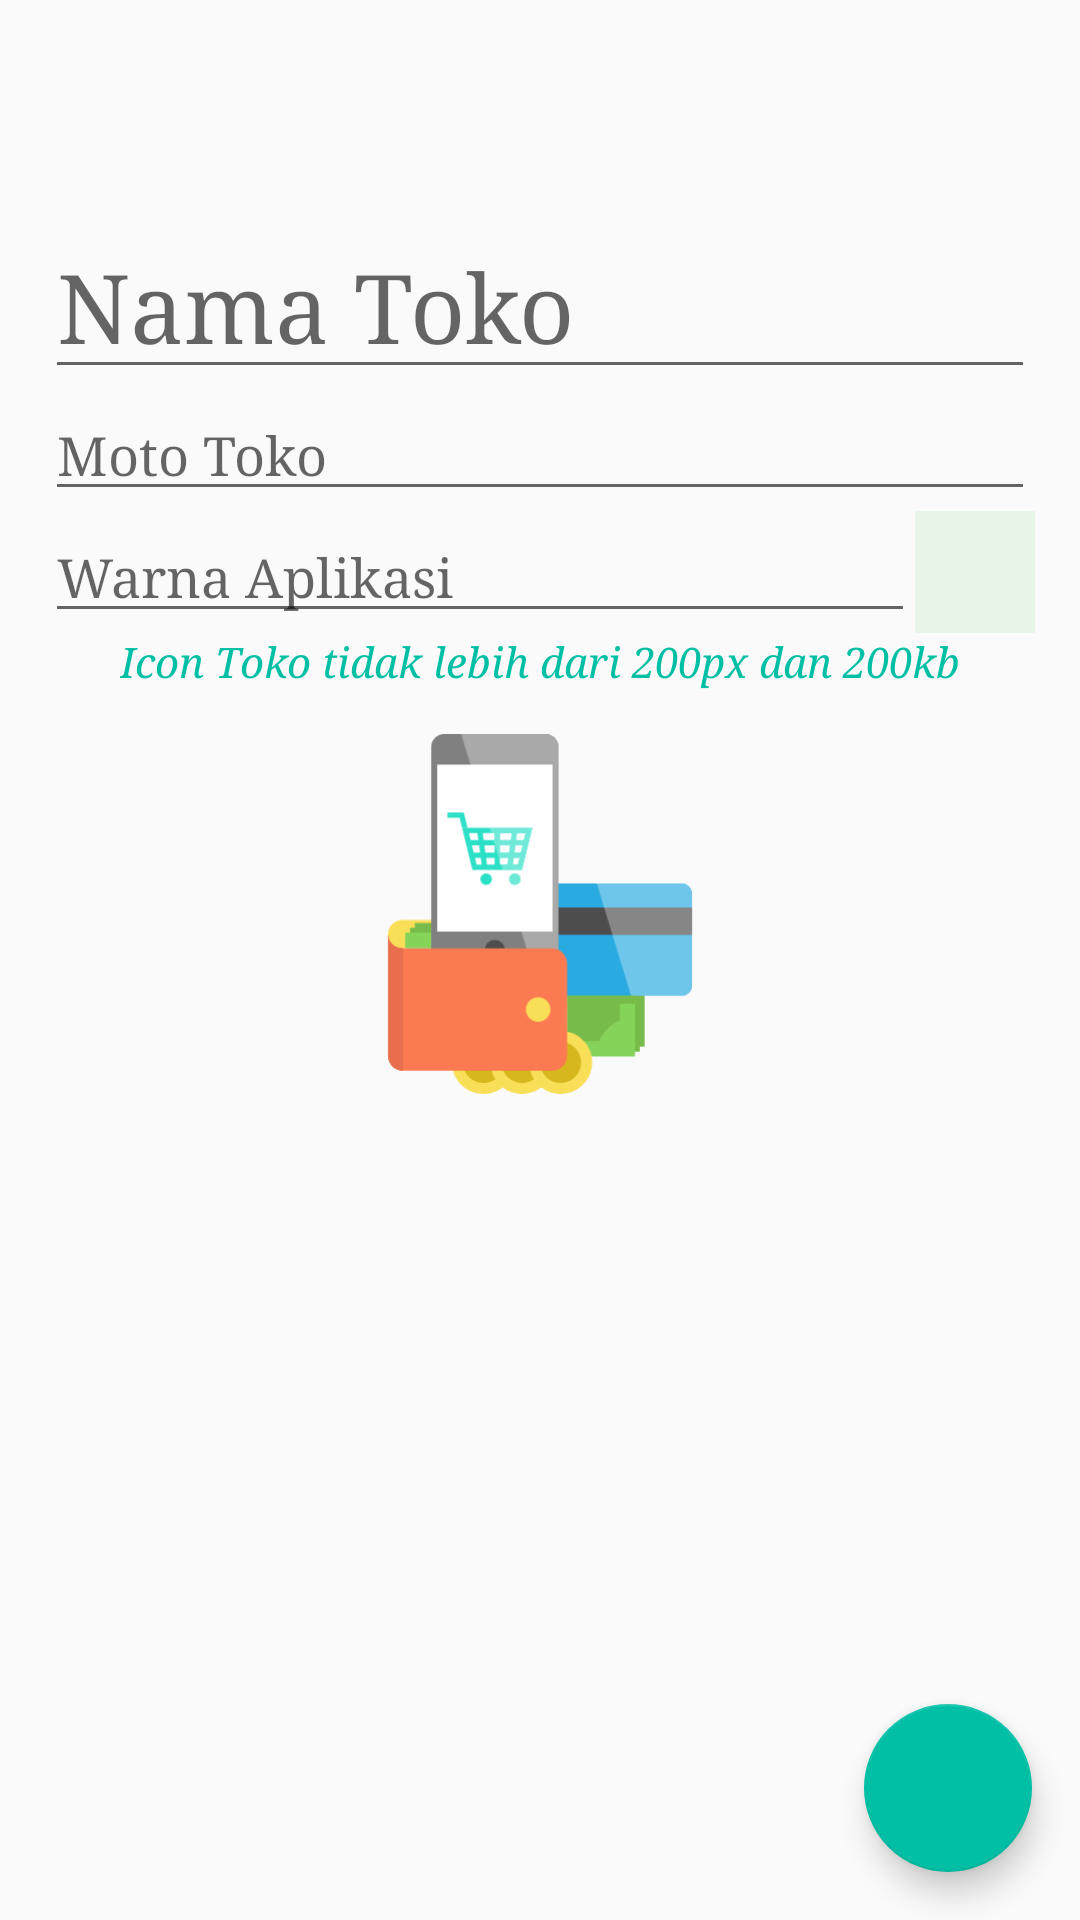

Write the Android layout XML for this screen, with the resource values it uses.
<!-- AndroidManifest.xml: application theme AppTheme -->
<!-- res/layout/activity_template_editor.xml -->
<RelativeLayout xmlns:android="http://schemas.android.com/apk/res/android"
    xmlns:fab="http://schemas.android.com/apk/res-auto"
    xmlns:tools="http://schemas.android.com/tools"
    android:id="@+id/relative_layout"
    android:layout_width="match_parent"
    android:layout_height="match_parent">

    <android.support.v7.widget.Toolbar
        android:id="@+id/toolbar"
        android:layout_width="match_parent"
        android:layout_height="?attr/actionBarSize"
        android:layout_gravity="center_horizontal|top" />

    <LinearLayout
        android:layout_width="match_parent"
        android:layout_height="wrap_content"
        android:layout_below="@id/toolbar"
        android:orientation="vertical"
        android:padding="@dimen/spacing_large">


        <EditText
            android:id="@+id/template_title"
            android:layout_width="match_parent"
            android:layout_height="wrap_content"
            android:hint="Nama Toko"
            android:singleLine="true"
            android:textSize="@dimen/headline_leading"
             />


        <EditText
            android:id="@+id/author_name"
            android:layout_width="match_parent"
            android:layout_height="wrap_content"
            android:hint="Moto Toko"
            android:inputType="textPersonName"
             />


        <LinearLayout
            android:layout_width="match_parent"
            android:layout_height="match_parent"
            android:orientation="horizontal">

            <EditText
                android:clickable="true"
                android:focusableInTouchMode="false"
                android:id="@+id/warna_app"
                android:layout_width="match_parent"
                android:layout_height="wrap_content"
                android:layout_weight="1"
                android:hint="Warna Aplikasi"
                android:inputType="textPersonName"
                 />

            <RelativeLayout
                android:id="@+id/bg"
                android:layout_width="40dp"
                android:layout_height="match_parent"
                android:background="@color/green_50"
                android:padding="@dimen/spacing_medium">

            </RelativeLayout>

        </LinearLayout>


        <TextView
            android:layout_width="wrap_content"
            android:layout_height="wrap_content"
            android:layout_gravity="center"
            android:layout_weight="1"
            android:textStyle="italic"
            android:text="Icon Toko tidak lebih dari 200px dan 200kb"
            android:textColor="@color/colorAccent" />

        <ImageView
            android:id="@+id/img_phone"
            android:layout_width="120dp"
            android:layout_height="120dp"
            android:layout_centerInParent="true"
            android:layout_gravity="center"
            android:layout_marginTop="@dimen/spacing_large"
            android:src="@drawable/logo" />


    </LinearLayout>

    <ListView
        android:id="@+id/template_editor_listview"
        android:layout_width="match_parent"
        android:layout_height="wrap_content"
        android:layout_below="@+id/toolbar"
        android:layout_gravity="center_vertical"
        android:clipToPadding="false"
        android:divider="@android:color/transparent"
        android:dividerHeight="8dp"
        android:paddingBottom="@dimen/cardview_padding_last_bottom"
        android:visibility="gone" />

    <LinearLayout
        android:id="@+id/empty"
        android:layout_width="wrap_content"
        android:layout_height="wrap_content"
        android:layout_below="@+id/template_editor_listview"
        android:layout_alignParentBottom="true"
        android:layout_centerHorizontal="true"
        android:gravity="center"
        android:orientation="vertical">


        
        
        
        
        
        
        
    </LinearLayout>

    <android.support.design.widget.FloatingActionButton
        android:id="@+id/button_add_item"
        android:layout_width="wrap_content"
        android:layout_height="wrap_content"
        android:layout_alignParentEnd="true"
        android:layout_alignParentRight="true"
        android:layout_alignParentBottom="true"
        android:layout_marginEnd="@dimen/floating_action_button_padding_bottom_right"
        android:layout_marginRight="@dimen/floating_action_button_padding_bottom_right"
        android:layout_marginBottom="@dimen/floating_action_button_padding_bottom_right"
        android:src="@drawable/ic_add"
        fab:fabSize="normal" />
</RelativeLayout>
<!-- resources referenced by this layout -->
<resources>
  <color name="colorAccent">#00BFA5</color>
  <color name="green_50">#E8F5E9</color>
  <dimen name="cardview_padding_last_bottom">38dp</dimen>
  <dimen name="floating_action_button_padding_bottom_right">16dp</dimen>
  <dimen name="headline_leading">32sp</dimen>
  <dimen name="padding_small">16dp</dimen>
  <dimen name="spacing_large">15dp</dimen>
  <dimen name="spacing_medium">5dp</dimen>
  <!-- drawable logo: vector/xml drawable (drawable, 9879 chars, omitted) -->
  <style name="TextView.Empty" parent="TextAppearance.AppCompat.Caption">
          <item name="android:layout_width">match_parent</item>
          <item name="android:layout_height">wrap_content</item>
          <item name="android:textColor">@color/black_de</item>
          <item name="android:textSize">@dimen/empty</item>
      </style>
  <style name="AppTheme" parent="Theme.AppCompat.Light.NoActionBar">
          
          <item name="colorPrimary">@color/colorPrimary</item>
          <item name="colorPrimaryDark">@color/colorPrimaryDark</item>
          <item name="colorAccent">@color/colorAccent</item>
          <item name="android:typeface">serif</item>
      </style>
  <color name="black_de">#000000</color>
  <dimen name="empty">14sp</dimen>
  <color name="colorPrimary">#EF5350</color>
  <color name="colorPrimaryDark">#E53935</color>
</resources>
